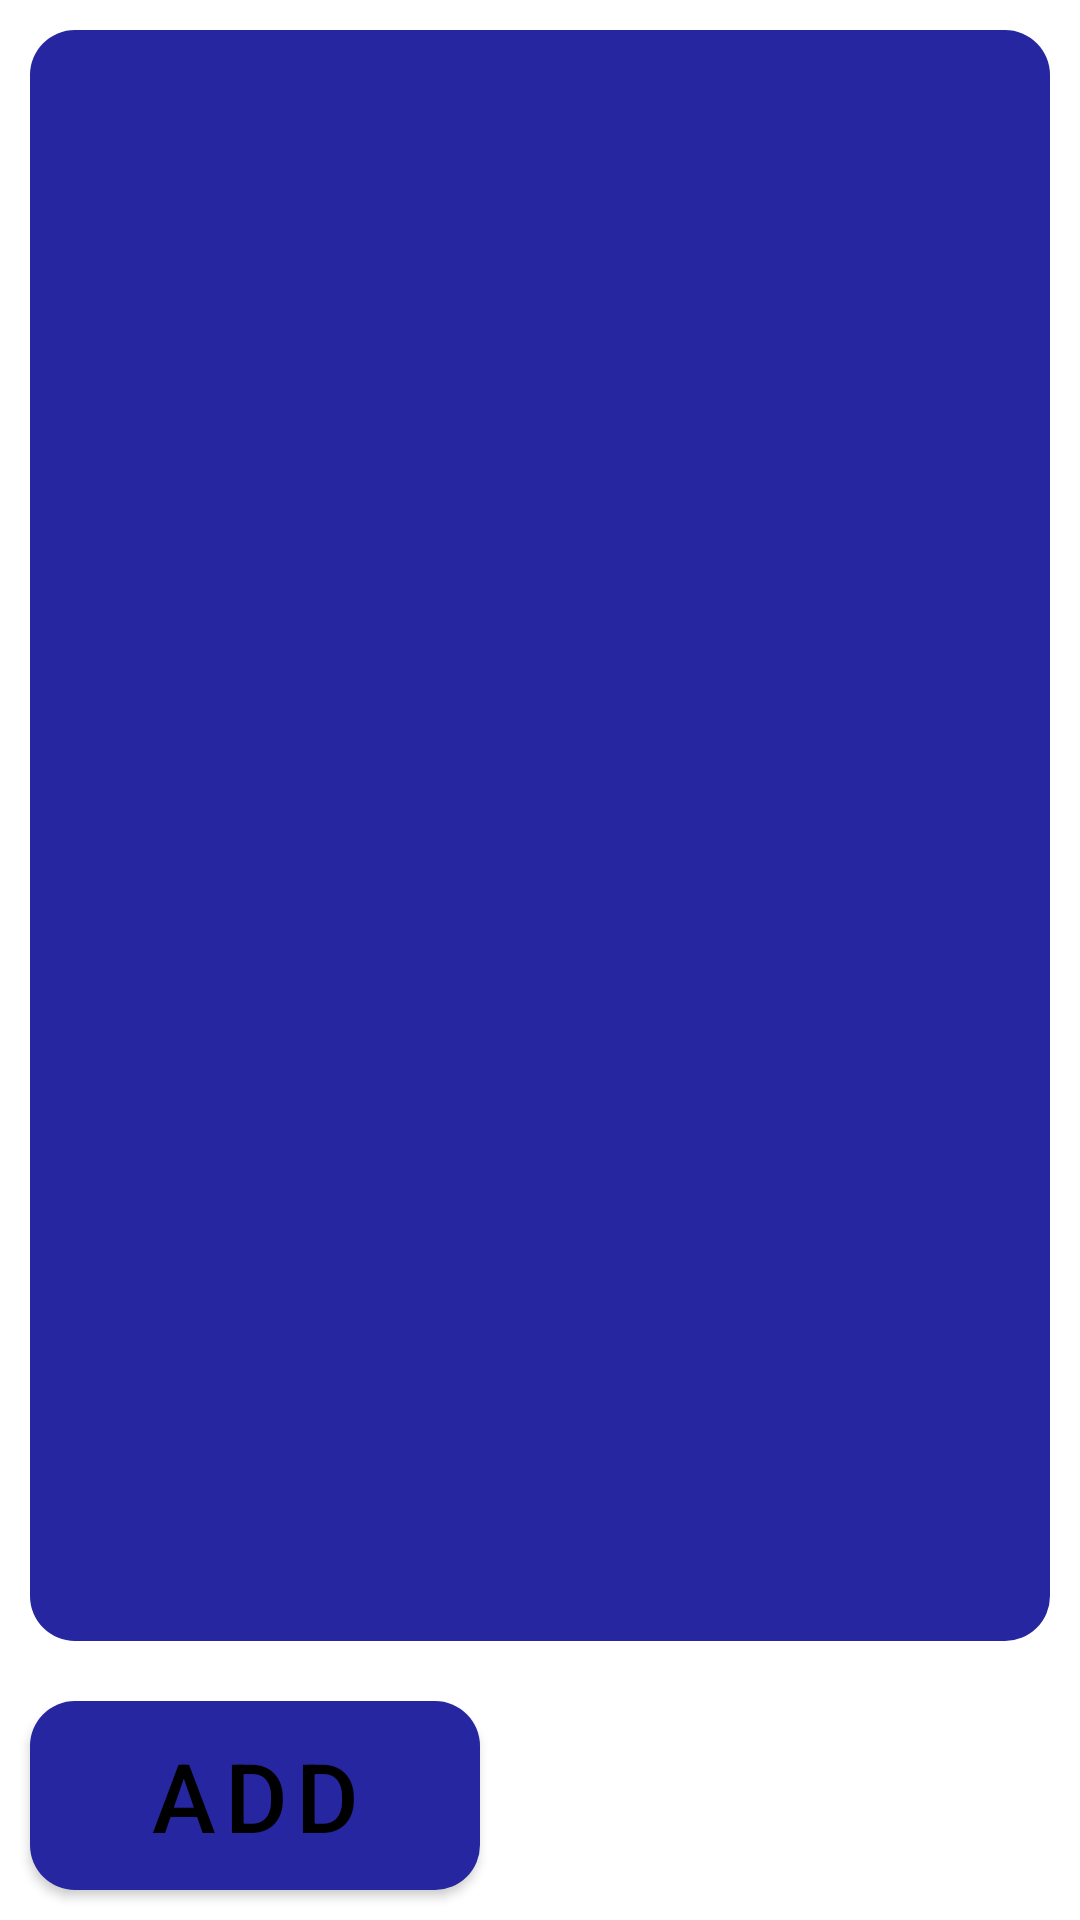

Produce the Android XML layout that renders to this screen, including the resource entries it uses.
<!-- AndroidManifest.xml: application theme Theme.Quwi -->
<!-- res/layout/fragment_project_list.xml -->
<?xml version="1.0" encoding="utf-8"?>
<layout xmlns:android="http://schemas.android.com/apk/res/android"
    xmlns:app="http://schemas.android.com/apk/res-auto"
    xmlns:tools="http://schemas.android.com/tools">

<androidx.constraintlayout.widget.ConstraintLayout
    android:layout_width="match_parent"
    android:layout_height="match_parent"
    android:background="@color/white"
    tools:context=".project.ProjectListFragment">

    <androidx.recyclerview.widget.RecyclerView
        android:id="@+id/projectsRv"
        android:layout_width="match_parent"
        android:layout_height="0dp"
        android:background="@drawable/twcolor"
        android:layout_margin="10dp"
        app:layoutManager="androidx.recyclerview.widget.LinearLayoutManager"
        app:layout_constraintBottom_toTopOf="@+id/linearLayout"
        app:layout_constraintTop_toTopOf="parent" />

    <LinearLayout
        android:id="@+id/linearLayout"
        android:layout_width="match_parent"
        android:layout_height="wrap_content"
        app:layout_constraintBottom_toBottomOf="parent">

        <com.google.android.material.button.MaterialButton
            android:id="@+id/buttonAdd"
            android:layout_width="150dp"
            android:layout_height="match_parent"
            android:background="@drawable/twcolor"
            android:layout_margin="10dp"
            android:textSize="32sp"
            android:text="@string/add_project" />
    </LinearLayout>
</androidx.constraintlayout.widget.ConstraintLayout>
</layout>
<!-- resources referenced by this layout -->
<resources>
  <color name="white">#FFFFFFFF</color>
  <!-- drawable twcolor (drawable) -->
  <?xml version="1.0" encoding="utf-8"?>
  <shape
      xmlns:android="http://schemas.android.com/apk/res/android"
      android:shape="rectangle"
      android:padding="10dp">
      <solid android:color="@color/colorPrimary" />
      <corners
          android:bottomRightRadius="15dp"
          android:bottomLeftRadius="15dp"
          android:topLeftRadius="15dp"
          android:topRightRadius="15dp"/>
  </shape>
  <string name="add_project">ADD</string>
  <style name="Theme.Quwi" parent="Theme.MaterialComponents.DayNight.DarkActionBar">
          
          <item name="colorPrimary">@color/colorPrimary</item>
          <item name="colorPrimaryVariant">@color/colorPrimaryDark</item>
          <item name="colorOnPrimary">@color/black</item>
          
          <item name="colorSecondary">@color/colorSecondary</item>
          <item name="colorSecondaryVariant">@color/colorSecondaryDark</item>
          <item name="colorOnSecondary">@color/black</item>
          
          <item name="android:statusBarColor" tools:targetApi="l">?attr/colorPrimaryVariant</item>
          
      </style>
  <color name="colorPrimary">#2626A1</color>
  <color name="colorPrimaryDark">#343464</color>
  <color name="black">#FF000000</color>
  <color name="colorSecondary">#CD154C</color>
  <color name="colorSecondaryDark">#80384E</color>
</resources>
